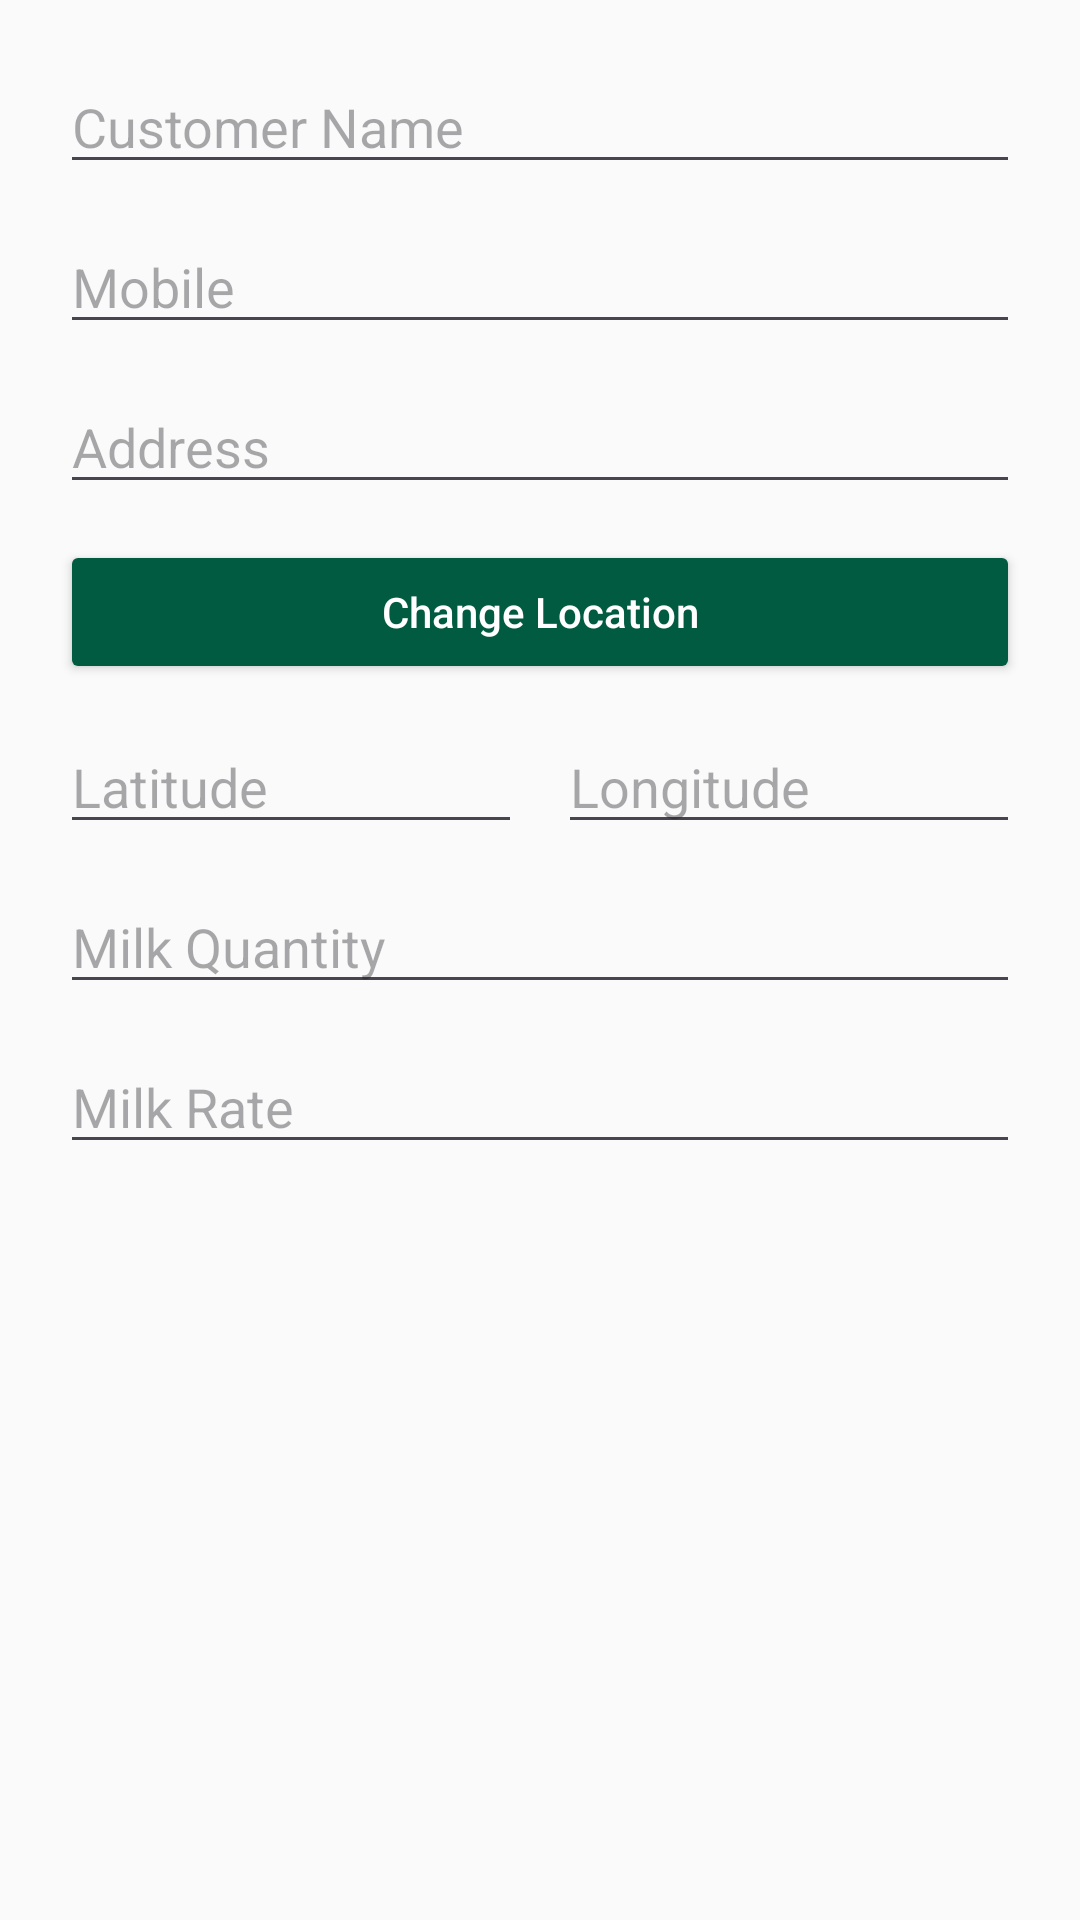

Android layout source for this screen:
<!-- AndroidManifest.xml: application theme Theme.MilkDelivery -->
<!-- res/layout/dialog_edit_customer.xml -->
<?xml version="1.0" encoding="utf-8"?>
<LinearLayout xmlns:android="http://schemas.android.com/apk/res/android"
    android:layout_width="match_parent"
    android:layout_height="wrap_content"
    android:orientation="vertical"
    android:fitsSystemWindows="true"
    android:padding="20dp">

    <EditText
        android:id="@+id/etName"
        android:layout_width="match_parent"
        android:layout_height="wrap_content"
        android:hint="Customer Name"
        android:inputType="textPersonName" />

    <EditText
        android:id="@+id/etMobile"
        android:layout_width="match_parent"
        android:layout_height="wrap_content"
        android:layout_marginTop="12dp"
        android:hint="Mobile"
        android:inputType="phone" />

    <EditText
        android:id="@+id/etAddress"
        android:layout_width="match_parent"
        android:layout_height="wrap_content"
        android:layout_marginTop="12dp"
        android:hint="Address"
        android:inputType="text" />

    <Button
        android:id="@+id/btnChangeLocation"
        android:layout_width="match_parent"
        android:layout_height="wrap_content"
        android:layout_marginTop="12dp"
        android:backgroundTint="@color/primary"
        android:text="Change Location"
        android:textAllCaps="false"
        android:textColor="@android:color/white" />

    <LinearLayout
        android:layout_width="match_parent"
        android:layout_height="wrap_content"
        android:layout_marginTop="12dp"
        android:orientation="horizontal">

        <EditText
            android:id="@+id/etLatitude"
            android:layout_width="0dp"
            android:layout_height="wrap_content"
            android:layout_weight="1"
            android:layout_marginEnd="6dp"
            android:hint="Latitude"
            android:inputType="numberDecimal" />

        <EditText
            android:id="@+id/etLongitude"
            android:layout_width="0dp"
            android:layout_height="wrap_content"
            android:layout_weight="1"
            android:layout_marginStart="6dp"
            android:hint="Longitude"
            android:inputType="numberDecimal" />

    </LinearLayout>

    <EditText
        android:id="@+id/etMilkQuantity"
        android:layout_width="match_parent"
        android:layout_height="wrap_content"
        android:layout_marginTop="12dp"
        android:hint="Milk Quantity"
        android:inputType="numberDecimal" />

    <EditText
        android:id="@+id/etMilkRate"
        android:layout_width="match_parent"
        android:layout_height="wrap_content"
        android:layout_marginTop="12dp"
        android:hint="Milk Rate"
        android:inputType="numberDecimal" />

</LinearLayout>
<!-- resources referenced by this layout -->
<resources>
  <color name="primary">#005B41</color>
  <style name="Theme.MilkDelivery" parent="Theme.Material3.Light.NoActionBar">
          
          <item name="colorPrimary">@color/primary</item>
          <item name="colorPrimaryDark">@color/primary_dark</item>
          <item name="colorSecondary">@color/secondary</item>
          <item name="android:statusBarColor">@color/primary</item>
          <item name="android:windowLightStatusBar">false</item>
  
          
          <item name="colorSurface">@color/surface</item>
          <item name="colorOnSurface">@color/on_surface</item>
          <item name="android:windowBackground">@color/background</item>
          <item name="colorSurfaceVariant">@color/surface_variant</item>
          <item name="colorOnSurfaceVariant">@color/on_surface_variant</item>
  
          
          <item name="materialCardViewStyle">@style/Widget.Material3.CardView.Elevated</item>
  
          
          <item name="android:colorBackground">@color/background</item>
          <item name="android:navigationBarColor">@color/background</item>
      </style>
  <color name="primary_dark">#00402E</color>
  <color name="secondary">#03DAC6</color>
  <color name="surface">#FFFFFF</color>
  <color name="on_surface">#212121</color>
  <color name="background">#FAFAFA</color>
  <color name="surface_variant">#F4F4F4</color>
  <color name="on_surface_variant">#555555</color>
</resources>
